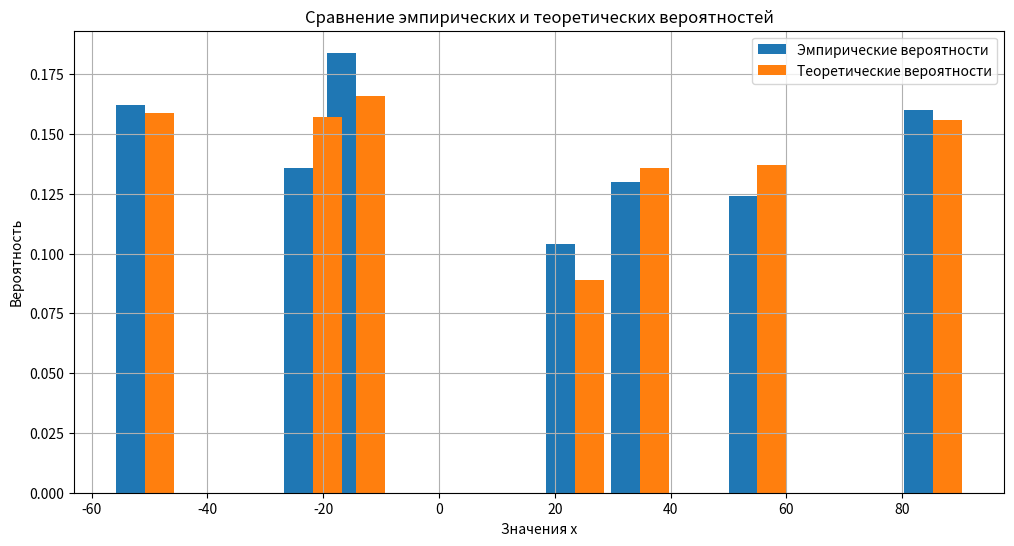

Write Python code to recreate this figure.
import numpy as np
import matplotlib.pyplot as plt

# исходные данные
x = np.array([-50.7, -21.8, -14.4, 23.5, 34.7, 55.0, 85.3])
p = np.array([0.159, 0.157, 0.166, 0.089, 0.136, 0.137, 0.156])

N = 500  # размер выборки

# генерация дискретной СВ
sample = np.random.choice(x, size=N, p=p)

print("Первые 30 значений выборки:")
for i in range(30):
    print(f"x[{i+1}] = {sample[i]}")

M_theory = np.sum(p * x)
D_theory = np.sum(p * x**2) - M_theory**2

M_emp = np.mean(sample)
D_emp = np.var(sample)

# вывод результатов
print(f"\nТеоретическое M = {M_theory}")
print(f"Эмпирическое M = {M_emp}")
print(f"\nТеоретическая D = {D_theory}")
print(f"Эмпирическая D = {D_emp}")

# эмпирические вероятности
unique, counts = np.unique(sample, return_counts=True)
p_emp = counts / N

# график
width = 5
plt.figure(figsize=(12, 6))
plt.bar(unique - width / 2, p_emp, width=width, label="Эмпирические вероятности")
plt.bar(x + width / 2, p, width=width, label="Теоретические вероятности")
plt.xlabel("Значения x")
plt.ylabel("Вероятность")
plt.title("Сравнение эмпирических и теоретических вероятностей")
plt.legend()
plt.grid(True)
plt.savefig("discrete_distribution.png")
plt.show()
